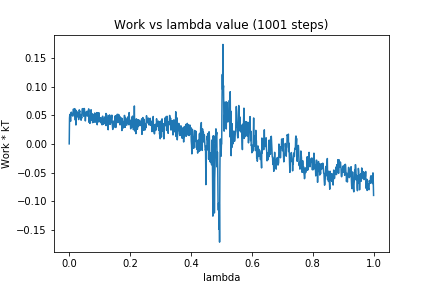

The data file committed next to this chart (first rows):
0, 0.0
1, 0.0452
2, 0.05141
3, 0.04445
4, 0.04033
5, 0.03961
6, 0.05459
7, 0.05529
8, 0.05073
9, 0.05147
10, 0.05026
11, 0.04911
12, 0.04842
13, 0.05919
14, 0.06072
15, 0.05895
16, 0.05958
17, 0.05066
18, 0.06148
19, 0.05195
20, 0.04151
21, 0.05896
22, 0.0329
23, 0.05816
24, 0.04554
25, 0.05596
26, 0.05073
27, 0.0504
28, 0.05498
29, 0.04859
30, 0.05055
31, 0.04236
32, 0.05215
33, 0.05935
34, 0.05645
35, 0.05724
36, 0.04647
37, 0.04626
38, 0.05038
39, 0.04126
40, 0.04686
41, 0.04473
42, 0.05662
43, 0.06137
44, 0.06067
45, 0.06143
46, 0.05858
47, 0.04821
48, 0.04938
49, 0.06171
50, 0.06126
51, 0.05118
52, 0.05511
53, 0.04002
54, 0.04894
55, 0.04961
56, 0.04919
57, 0.05631
58, 0.05255
59, 0.05693
60, 0.05394
... 940 more rows
